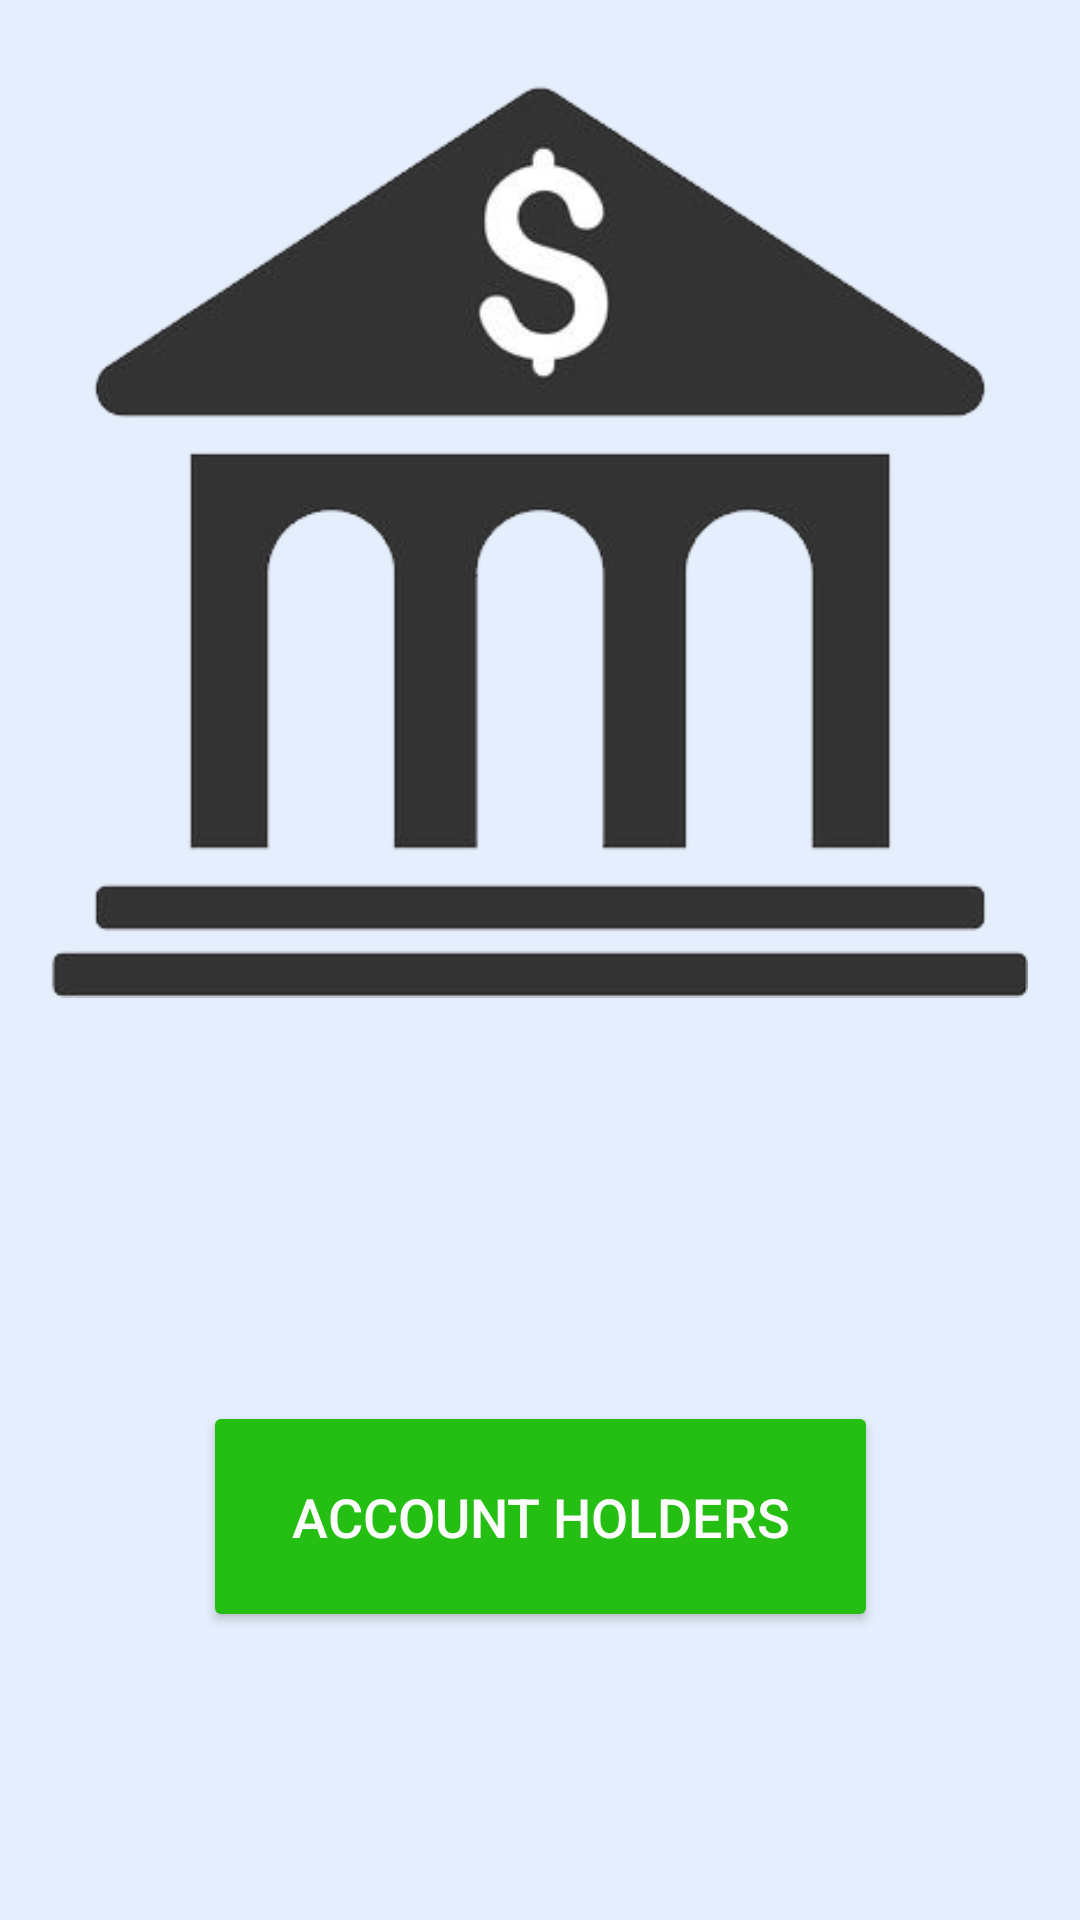

This screen was rendered from an Android layout file. Write that file and the resources it references.
<!-- AndroidManifest.xml: application theme AppTheme -->
<!-- res/layout/activity_main.xml -->
<?xml version="1.0" encoding="utf-8"?>
<android.support.constraint.ConstraintLayout xmlns:android="http://schemas.android.com/apk/res/android"
    xmlns:app="http://schemas.android.com/apk/res-auto"
    xmlns:tools="http://schemas.android.com/tools"
    android:layout_width="match_parent"
    android:layout_height="match_parent"
    tools:context=".MainActivity">

    <Button
        android:id="@+id/view_accounts"
        style="@style/Widget.AppCompat.Button.Colored"
        android:layout_width="225dp"
        android:layout_height="77dp"
        android:layout_marginStart="80dp"
        android:layout_marginEnd="80dp"
        android:layout_marginBottom="96dp"
        android:backgroundTint="@color/colorPrime"
        android:text="Account Holders"
        android:textColor="#FFFFFF"
        android:textColorHighlight="#BC8383"
        android:textColorLink="@color/colorPrimary"
        android:textSize="18sp"
        app:layout_constraintBottom_toBottomOf="parent"
        app:layout_constraintEnd_toEndOf="parent"
        app:layout_constraintStart_toStartOf="parent" />

    <ImageView
        android:id="@+id/imageView4"
        android:layout_width="326dp"
        android:layout_height="640dp"
        android:layout_marginBottom="140dp"
        android:contentDescription="logo of bank"
        app:layout_constraintBottom_toBottomOf="parent"
        app:layout_constraintEnd_toEndOf="parent"
        app:layout_constraintHorizontal_bias="0.494"
        app:layout_constraintStart_toStartOf="parent"
        app:srcCompat="@drawable/bankbuild" />

</android.support.constraint.ConstraintLayout>
<!-- resources referenced by this layout -->
<resources>
  <color name="colorPrimary">#FFE045</color>
  <color name="colorPrime">#24BF12</color>
  <!-- drawable bankbuild: png bitmap (drawable, 20463 bytes) -->
  <style name="AppTheme" parent="Theme.AppCompat.Light.DarkActionBar">
          
          <item name="colorPrimary">@color/colorPrimary</item>
          <item name="colorPrimaryDark">@color/colorPrimaryDark</item>
          <item name="colorAccent">@color/colorAccent</item>
          <item name="android:colorBackground">@color/colorBackground</item>
      </style>
  <color name="colorPrimaryDark">#fdcb0a</color>
  <color name="colorAccent">#03DAC5</color>
  <color name="colorBackground">#E5EEFD</color>
</resources>
